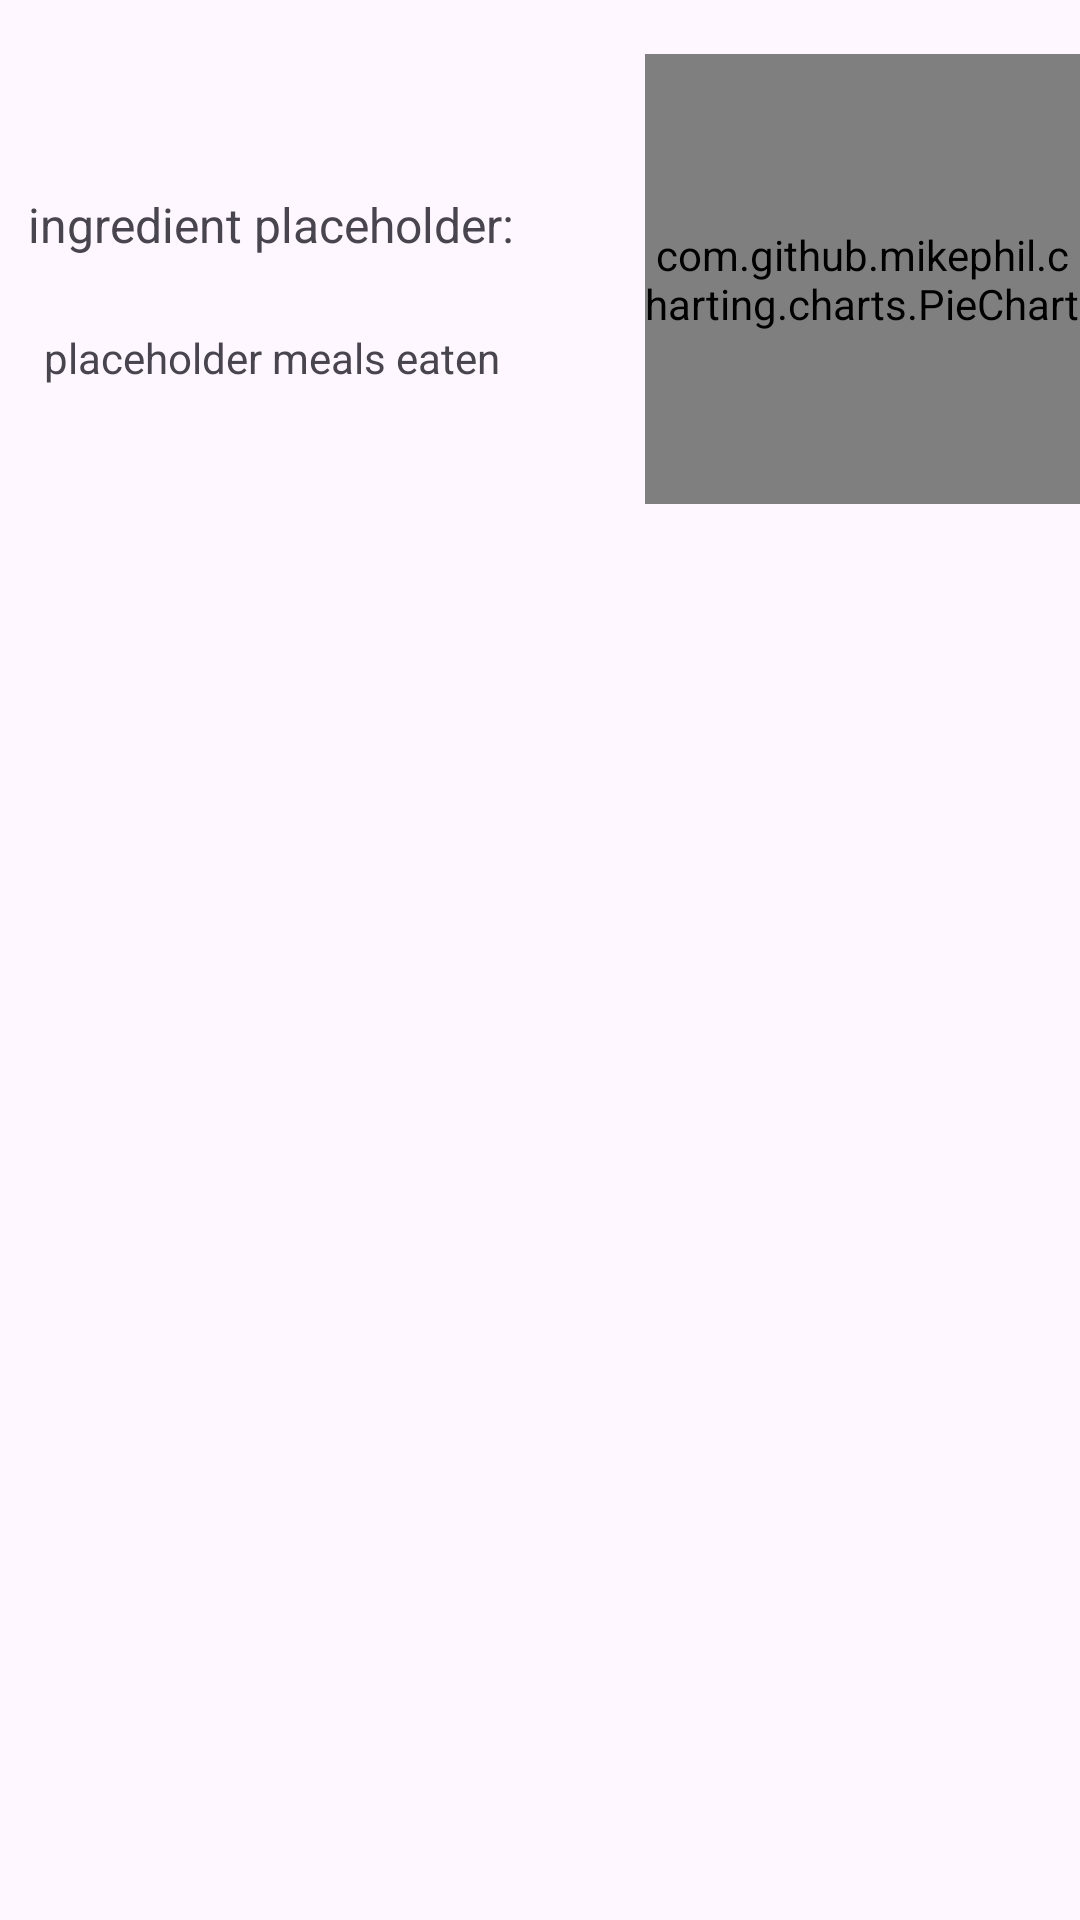

This screen was rendered from an Android layout file. Write that file and the resources it references.
<!-- AndroidManifest.xml: application theme Theme.FoodWatch -->
<!-- res/layout/reportlist_item.xml -->
<?xml version="1.0" encoding="utf-8"?>
<androidx.constraintlayout.widget.ConstraintLayout xmlns:android="http://schemas.android.com/apk/res/android"
    xmlns:app="http://schemas.android.com/apk/res-auto"
    xmlns:tools="http://schemas.android.com/tools"
    android:layout_width="match_parent"
    android:layout_height="wrap_content">

    <TextView
        android:id="@+id/ingredientName"
        android:layout_width="wrap_content"
        android:layout_height="wrap_content"
        android:layout_marginTop="64dp"
        android:text="ingredient placeholder:"
        android:textSize="16sp"
        app:layout_constraintEnd_toEndOf="@+id/mealsEaten"
        app:layout_constraintHorizontal_bias="0.55"
        app:layout_constraintStart_toStartOf="@+id/mealsEaten"
        app:layout_constraintTop_toTopOf="parent" />

    <TextView
        android:id="@+id/mealsEaten"
        android:layout_width="wrap_content"
        android:layout_height="wrap_content"
        android:layout_marginTop="24dp"
        android:text="placeholder meals eaten"
        android:textSize="14sp"
        app:layout_constraintEnd_toStartOf="@+id/pieChart"
        app:layout_constraintHorizontal_bias="0.232"
        app:layout_constraintStart_toStartOf="parent"
        app:layout_constraintTop_toBottomOf="@+id/ingredientName" />

    <com.github.mikephil.charting.charts.PieChart
        android:id="@+id/pieChart"
        android:layout_width="145dp"
        android:layout_height="150dp"
        android:visibility="visible"
        app:layout_constraintBottom_toTopOf="@+id/mealsEaten"
        app:layout_constraintEnd_toEndOf="parent"
        app:layout_constraintTop_toTopOf="@+id/ingredientName"
        app:layout_constraintVertical_bias="0.444" />
</androidx.constraintlayout.widget.ConstraintLayout>
<!-- resources referenced by this layout -->
<resources>
  <style name="Theme.FoodWatch" parent="Base.Theme.FoodWatch" />
  <style name="Base.Theme.FoodWatch" parent="Theme.Material3.DayNight.NoActionBar">
          
          
      </style>
</resources>
